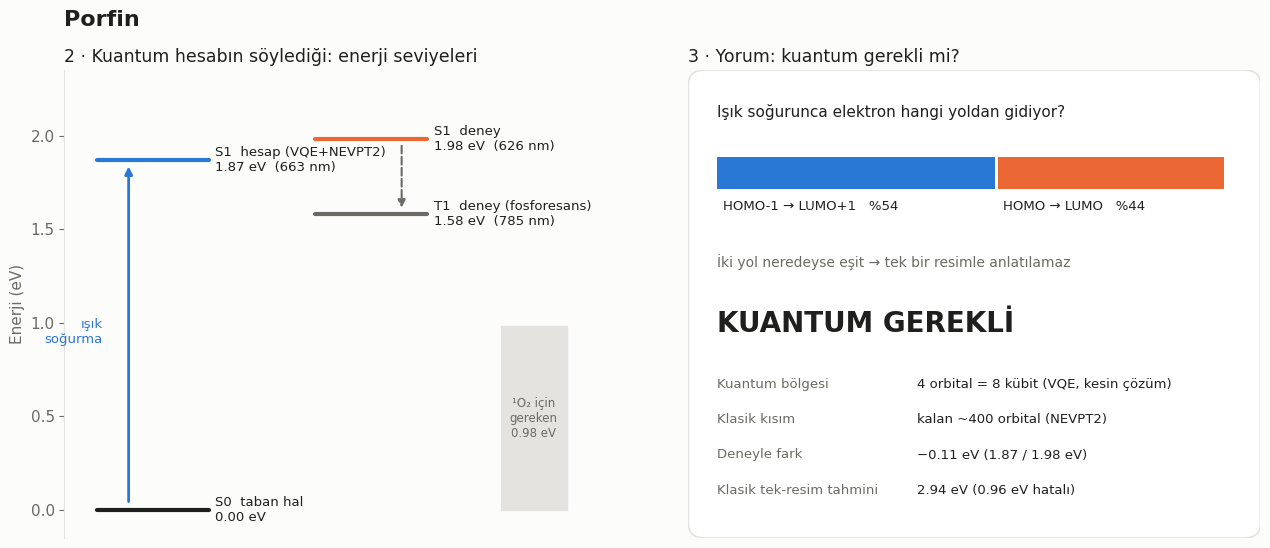

This figure's Python source:
import os  # CIKTI_DIR: figurlerin yazilacagi klasor (varsayilan: calisilan klasor)
import matplotlib; matplotlib.use("Agg")
import matplotlib.pyplot as plt
from matplotlib.patches import FancyBboxPatch
BLUE, ORANGE, INK, MUTED, GRID, BG = "#2a78d6", "#eb6834", "#1f1f1e", "#6b6a64", "#e4e3df", "#fcfcfb"
plt.rcParams.update({"font.family": "DejaVu Sans", "font.size": 11})
fig = plt.figure(figsize=(13, 6), facecolor=BG)
# --- Panel 2: enerji diyagramı
a = fig.add_axes([0.05, 0.1, 0.42, 0.78]); a.set_facecolor(BG)
lv = [("S0  taban hal", 0.0, INK, 0.1), ("S1  hesap (VQE+NEVPT2)", 1.87, BLUE, 0.1),
      ("S1  deney", 1.98, ORANGE, 0.78), ("T1  deney (fosforesans)", 1.58, MUTED, 0.78)]
for lab, e, c, x in lv:
    a.plot([x, x + 0.35], [e, e], color=c, lw=3, solid_capstyle="round")
    a.text(x + 0.37, e, f"{lab}\n{e:.2f} eV" + (f"  ({1239.84/e:.0f} nm)" if e else ""), va="center", fontsize=9.5, color=INK)
a.annotate("", xy=(0.2, 1.85), xytext=(0.2, 0.03), arrowprops=dict(arrowstyle="-|>", color=BLUE, lw=2))
a.text(0.12, 0.95, "ışık\nsoğurma", ha="right", va="center", fontsize=9.5, color=BLUE)
a.annotate("", xy=(1.05, 1.6), xytext=(1.05, 1.96), arrowprops=dict(arrowstyle="-|>", color=MUTED, lw=1.5, ls="--"))
a.text(0.80, 1.78, "", fontsize=8)
a.axhspan(0, 0.98, xmin=0.80, xmax=0.92, color=GRID)
a.text(1.46, 0.49, "¹O₂ için\ngereken\n0.98 eV", ha="center", va="center", fontsize=8.5, color=MUTED)
a.set_xlim(0, 1.7); a.set_ylim(-0.15, 2.35); a.set_xticks([])
a.set_ylabel("Enerji (eV)", color=MUTED)
for s in ("top", "right", "bottom"): a.spines[s].set_visible(False)
a.spines["left"].set_color(GRID); a.tick_params(colors=MUTED)
a.set_title("2 · Kuantum hesabın söylediği: enerji seviyeleri", loc="left", color=INK, fontsize=12.5)
# --- Panel 3: triyaj kartı
b = fig.add_axes([0.53, 0.1, 0.44, 0.78]); b.axis("off")
b.set_title("3 · Yorum: kuantum gerekli mi?", loc="left", color=INK, fontsize=12.5)
b.add_patch(FancyBboxPatch((0.0, 0.0), 1.0, 1.0, boxstyle="round,pad=0.0,rounding_size=0.03", fc="white", ec=GRID, lw=1.2))
b.text(0.05, 0.9, "Işık soğurunca elektron hangi yoldan gidiyor?", fontsize=11, color=INK)
b.barh(0.78, 0.54*0.9, left=0.05, height=0.07, color=BLUE)
b.barh(0.78, 0.44*0.9, left=0.05 + 0.54*0.9 + 0.005, height=0.07, color=ORANGE)
b.text(0.06, 0.70, "HOMO-1 → LUMO+1   %54", fontsize=9.5, color=INK)
b.text(0.55, 0.70, "HOMO → LUMO   %44", fontsize=9.5, color=INK)
b.text(0.05, 0.58, "İki yol neredeyse eşit → tek bir resimle anlatılamaz", fontsize=10, color=MUTED)
b.text(0.05, 0.44, "KUANTUM GEREKLİ", fontsize=20, color=INK, fontweight="bold")
rows = [("Kuantum bölgesi", "4 orbital = 8 kübit (VQE, kesin çözüm)"),
        ("Klasik kısım", "kalan ~400 orbital (NEVPT2)"),
        ("Deneyle fark", "−0.11 eV (1.87 / 1.98 eV)"),
        ("Klasik tek-resim tahmini", "2.94 eV (0.96 eV hatalı)")]
for i, (k, v) in enumerate(rows):
    b.text(0.05, 0.32 - i*0.075, k, fontsize=9.5, color=MUTED); b.text(0.40, 0.32 - i*0.075, v, fontsize=9.5, color=INK)
b.set_xlim(0, 1); b.set_ylim(0, 1)
fig.suptitle("Porfin", x=0.05, ha="left", fontsize=16, color=INK, fontweight="bold")
plt.savefig(os.environ.get("CIKTI_DIR", ".") + "/porfin_panel_2_3.png", dpi=150, facecolor=BG)
